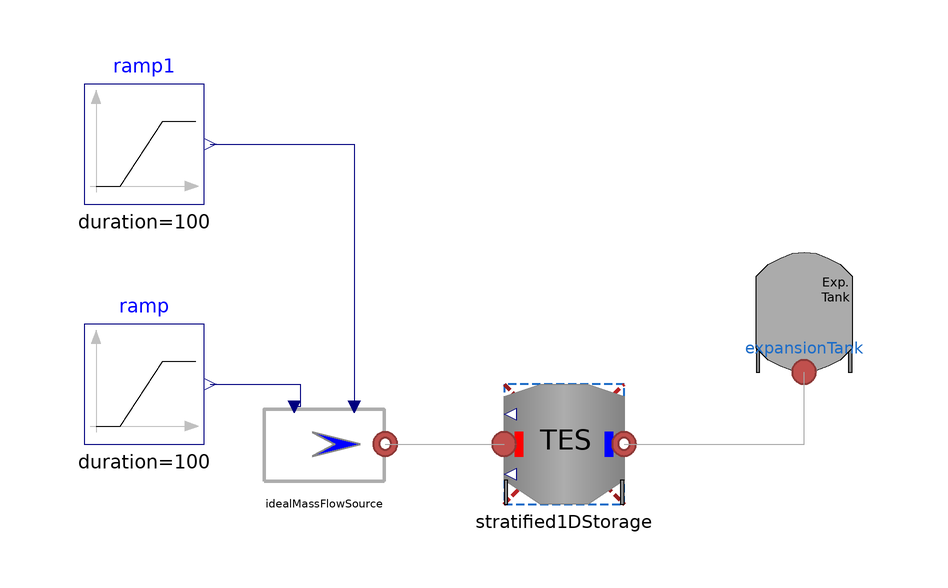

Above is the diagram view of the following Modelica model: its components placed by their Placement annotations and its connect equations drawn as lines.

model StratifiedTESTest
  extends Modelica.Icons.Example;
  MultiEnergySystem.DistrictHeatingNetwork.Sources.IdealMassFlowSource idealMassFlowSource(
    use_in_m_flow=true,
    use_in_T=true,
    mflownom=5,
    Tnom=353.15)                                                                           annotation (
    Placement(visible = true, transformation(origin={-40,0},     extent = {{-10, -10}, {10, 10}}, rotation = 0)));
  MultiEnergySystem.DistrictHeatingNetwork.Components.ExpansionTank expansionTank(p=300000,
      T=353.15)                                                                               annotation (
    Placement(visible = true, transformation(origin={40,22},    extent = {{-10, -10}, {10, 10}}, rotation = 0)));
  MultiEnergySystem.DistrictHeatingNetwork.Components.Storage.Stratified1DStorage stratified1DStorage(
    D=1.7,
    N=8,
    T_ext=298.15,
    T_start=338.15,
    h=5) annotation (Placement(visible=true, transformation(
        extent={{-10,-10},{10,10}},
        rotation=0)));
  Modelica.Blocks.Sources.Ramp ramp(
    height=3,
    duration=100,
    offset=3,
    startTime=1000)
    annotation (Placement(transformation(extent={{-80,0},{-60,20}})));
  Modelica.Blocks.Sources.Ramp ramp1(
    height=30,
    duration=100,
    offset=30 + 273.15,
    startTime=2000)
    annotation (Placement(transformation(extent={{-80,40},{-60,60}})));
equation
  connect(stratified1DStorage.outlet, expansionTank.inlet) annotation (
    Line(points={{10,0},{40,0},{40,12}},
                                       color = {168, 168, 168}));
  connect(idealMassFlowSource.outlet, stratified1DStorage.inlet)
    annotation (Line(points={{-29.8,0},{-10,0}}, color={168,168,168}));
  connect(ramp.y, idealMassFlowSource.in_m_flow) annotation (Line(points={{-59,
          10},{-44,10},{-44,6.2},{-45,6.2}}, color={0,0,127}));
  connect(ramp1.y, idealMassFlowSource.in_T)
    annotation (Line(points={{-59,50},{-35,50},{-35,6.2}}, color={0,0,127}));
  annotation (
    Diagram(coordinateSystem(extent = {{-100, -100}, {100, 100}})),
    experiment(StartTime = 0, StopTime = 6000, Tolerance = 1e-6, Interval = 12));
end StratifiedTESTest;